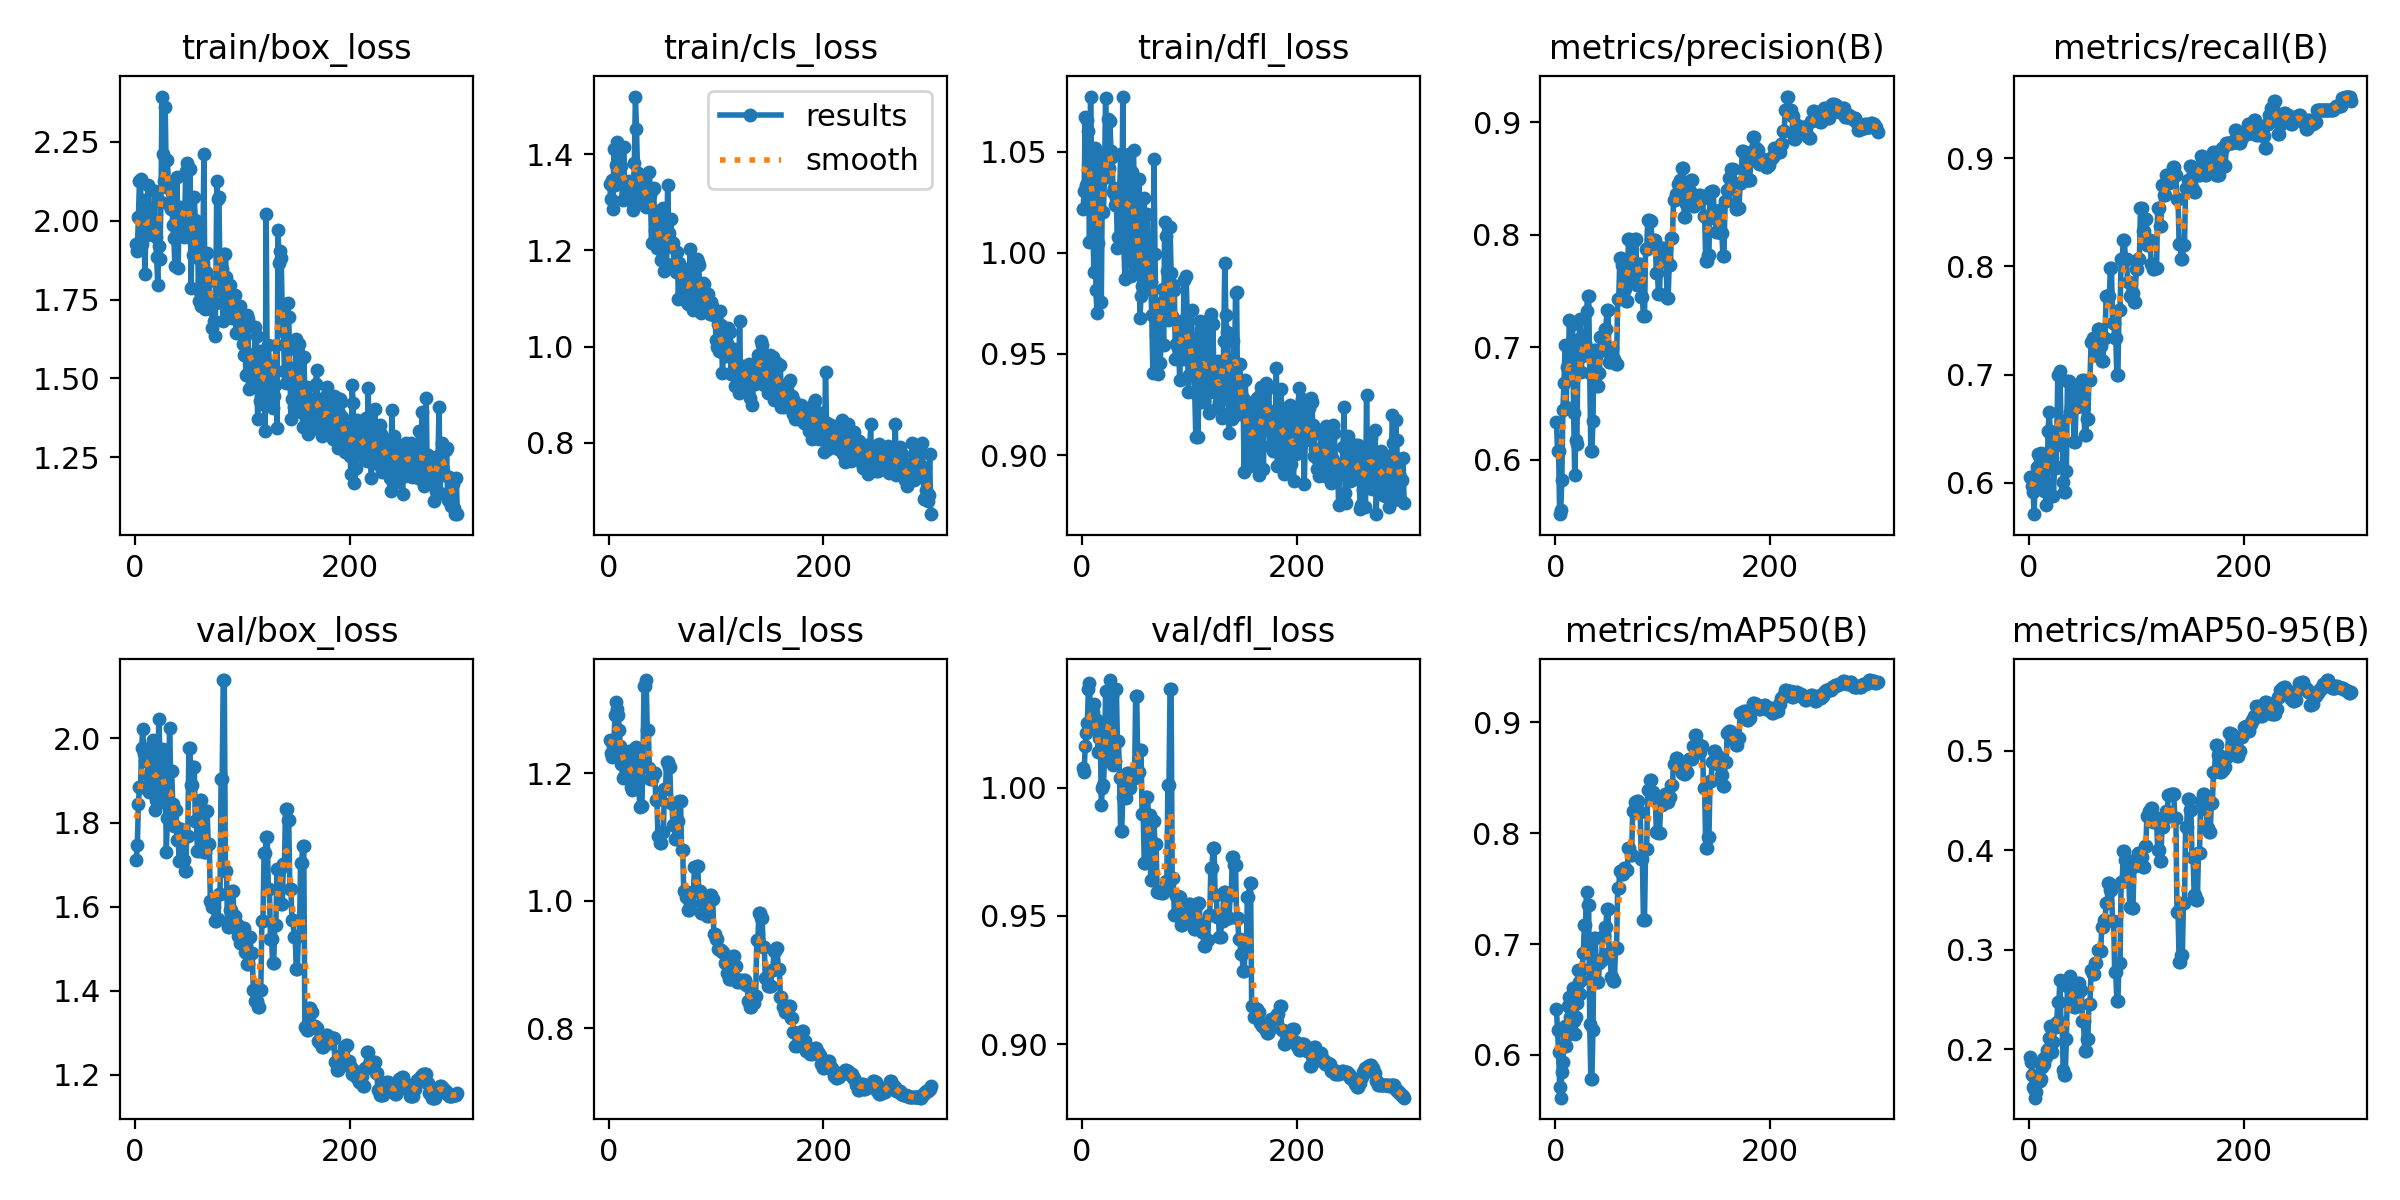

The data file committed next to this chart (first rows):
epoch, time, train/box_loss, train/cls_loss, train/dfl_loss, metrics/precision(B), metrics/recall(B), metrics/mAP50(B), metrics/mAP50-95(B), val/box_loss, val/cls_loss, val/dfl_loss, lr/pg0, lr/pg1, lr/pg2
1, 9.595, 1.925, 1.338, 1.022, 0.6336, 0.6051, 0.641, 0.1924, 1.711, 1.252, 1.008, 2e-05, 2e-05, 2e-05
2, 17.35, 1.903, 1.307, 1.03, 0.6078, 0.6053, 0.6222, 0.187, 1.747, 1.231, 1.006, 5.9802e-05, 5.9802e-05, 5.9802e-05
3, 24.99, 2.012, 1.346, 1.067, 0.6073, 0.5973, 0.6027, 0.1739, 1.844, 1.225, 1.016, 9.934e-05, 9.934e-05, 9.934e-05
4, 32.85, 2.124, 1.286, 1.033, 0.5515, 0.5911, 0.5714, 0.162, 1.886, 1.242, 1.021, 0.0001386, 0.0001386, 0.0001386
5, 40.48, 2.13, 1.411, 1.065, 0.555, 0.5708, 0.5614, 0.1599, 1.885, 1.252, 1.025, 0.0001776, 0.0001776, 0.0001776
6, 47.86, 1.924, 1.335, 1.06, 0.5821, 0.6039, 0.5847, 0.1512, 1.977, 1.291, 1.039, 0.0002164, 0.0002164, 0.0002164
7, 55.88, 2.036, 1.376, 1.005, 0.6441, 0.6009, 0.5939, 0.157, 2.023, 1.311, 1.041, 0.0002549, 0.0002549, 0.0002549
8, 62.95, 2.066, 1.425, 1.077, 0.6685, 0.6145, 0.6216, 0.1726, 1.964, 1.3, 1.025, 0.0002931, 0.0002931, 0.0002931
9, 71.29, 1.83, 1.359, 1.038, 0.7018, 0.6261, 0.6258, 0.1721, 1.947, 1.292, 1.024, 0.000331, 0.000331, 0.000331
10, 78.47, 1.972, 1.39, 1.024, 0.647, 0.6223, 0.6076, 0.1677, 1.967, 1.267, 1.029, 0.0003687, 0.0003687, 0.0003687
11, 85.22, 1.955, 1.373, 0.9907, 0.6826, 0.6277, 0.6179, 0.1698, 1.972, 1.243, 1.032, 0.0004061, 0.0004061, 0.0004061
12, 92.64, 2.113, 1.376, 1.052, 0.6813, 0.6146, 0.6439, 0.1818, 1.913, 1.214, 1.026, 0.0004433, 0.0004433, 0.0004433
13, 100.4, 1.972, 1.305, 0.9815, 0.7243, 0.5976, 0.6521, 0.1905, 1.873, 1.193, 1.023, 0.0004802, 0.0004802, 0.0004802
14, 107.8, 2.036, 1.415, 0.9701, 0.702, 0.5923, 0.634, 0.1847, 1.905, 1.194, 1.026, 0.0005168, 0.0005168, 0.0005168
15, 115.4, 1.958, 1.333, 1.005, 0.6971, 0.6009, 0.6413, 0.192, 1.915, 1.221, 1.014, 0.0005532, 0.0005532, 0.0005532
16, 123.3, 1.994, 1.317, 1.048, 0.7207, 0.5794, 0.6601, 0.1924, 1.984, 1.216, 1.019, 0.0005893, 0.0005893, 0.0005893
17, 131.4, 1.976, 1.327, 1.035, 0.6417, 0.5966, 0.6303, 0.1987, 1.995, 1.214, 1.023, 0.0006252, 0.0006252, 0.0006252
18, 139.8, 2.093, 1.316, 0.9757, 0.5862, 0.6481, 0.6191, 0.2003, 1.83, 1.231, 0.993, 0.0006607, 0.0006607, 0.0006607
19, 151.7, 1.948, 1.344, 1.037, 0.6176, 0.6652, 0.6338, 0.2114, 1.854, 1.235, 0.9996, 0.000696, 0.000696, 0.000696
20, 159.2, 1.886, 1.339, 1.02, 0.6138, 0.6481, 0.6471, 0.2236, 1.858, 1.206, 1.001, 0.0007311, 0.0007311, 0.0007311
21, 166.9, 1.796, 1.303, 1.039, 0.6937, 0.6438, 0.6764, 0.2212, 1.903, 1.178, 1.011, 0.0007659, 0.0007659, 0.0007659
22, 174.8, 1.919, 1.304, 1.077, 0.7075, 0.6227, 0.6658, 0.1973, 2.047, 1.173, 1.037, 0.0008004, 0.0008004, 0.0008004
23, 182.7, 1.88, 1.285, 1.038, 0.7248, 0.5878, 0.655, 0.2068, 1.966, 1.182, 1.025, 0.0008347, 0.0008347, 0.0008347
24, 190.4, 2.06, 1.382, 1.066, 0.6782, 0.6151, 0.6678, 0.2248, 1.848, 1.203, 1.011, 0.0008687, 0.0008687, 0.0008687
25, 198.6, 2.393, 1.52, 1.042, 0.692, 0.6137, 0.6778, 0.2218, 1.881, 1.239, 1.024, 0.0009024, 0.0009024, 0.0009024
26, 206.9, 2.21, 1.452, 1.065, 0.6965, 0.6352, 0.6917, 0.2269, 1.974, 1.242, 1.042, 0.0009359, 0.0009359, 0.0009359
27, 214.5, 2.127, 1.361, 1.05, 0.7039, 0.6996, 0.7172, 0.2469, 1.929, 1.188, 1.035, 0.0009691, 0.0009691, 0.0009691
28, 222.2, 2.361, 1.326, 1.047, 0.7039, 0.6996, 0.7172, 0.2469, 1.929, 1.188, 1.035, 0.001002, 0.001002, 0.001002
29, 230.1, 2.106, 1.299, 1.03, 0.7319, 0.7031, 0.7474, 0.2691, 1.731, 1.147, 1.009, 0.001035, 0.001035, 0.001035
30, 239.2, 2.193, 1.352, 1.032, 0.7457, 0.6566, 0.7355, 0.2263, 1.812, 1.148, 1.01, 0.001067, 0.001067, 0.001067
31, 246.7, 2.109, 1.347, 1.024, 0.7457, 0.6566, 0.7355, 0.2263, 1.812, 1.148, 1.01, 0.001099, 0.001099, 0.001099
32, 254.4, 2.045, 1.346, 1.027, 0.6767, 0.6009, 0.6281, 0.1788, 2.024, 1.216, 1.038, 0.001131, 0.001131, 0.001131
33, 261.8, 2.035, 1.309, 1.002, 0.6075, 0.5911, 0.5786, 0.1743, 1.922, 1.336, 1.018, 0.001163, 0.001163, 0.001163
34, 271.1, 2.089, 1.318, 1.008, 0.6075, 0.5911, 0.5786, 0.1743, 1.922, 1.336, 1.018, 0.001194, 0.001194, 0.001194
35, 279.4, 1.986, 1.291, 1.027, 0.6345, 0.6109, 0.6228, 0.2101, 1.844, 1.346, 1.004, 0.001225, 0.001225, 0.001225
36, 287.2, 1.946, 1.303, 1.049, 0.6978, 0.6937, 0.7051, 0.2636, 1.791, 1.268, 0.9831, 0.001256, 0.001256, 0.001256
37, 293.9, 1.856, 1.324, 1.005, 0.6978, 0.6937, 0.7051, 0.2636, 1.791, 1.268, 0.9831, 0.001287, 0.001287, 0.001287
38, 302.1, 2.002, 1.362, 1.077, 0.692, 0.6654, 0.6851, 0.2734, 1.83, 1.208, 0.9964, 0.001317, 0.001317, 0.001317
39, 310.5, 2.136, 1.314, 1.003, 0.6659, 0.6695, 0.6659, 0.2633, 1.759, 1.191, 1.001, 0.001347, 0.001347, 0.001347
40, 317.5, 1.85, 1.215, 0.9868, 0.6659, 0.6695, 0.6659, 0.2633, 1.759, 1.191, 1.001, 0.001377, 0.001377, 0.001377
41, 324.2, 2.04, 1.328, 1.004, 0.6773, 0.6867, 0.6826, 0.2489, 1.709, 1.201, 0.9959, 0.001406, 0.001406, 0.001406
42, 331.9, 2.042, 1.33, 1.034, 0.709, 0.6378, 0.686, 0.2425, 1.784, 1.201, 1.006, 0.001435, 0.001435, 0.001435
43, 339.6, 2.004, 1.243, 1.041, 0.709, 0.6378, 0.686, 0.2425, 1.784, 1.201, 1.006, 0.001464, 0.001464, 0.001464
44, 346.3, 1.989, 1.282, 1.049, 0.6976, 0.6695, 0.7073, 0.2642, 1.711, 1.158, 0.9999, 0.001493, 0.001493, 0.001493
45, 353, 1.949, 1.204, 1.023, 0.6976, 0.6695, 0.7073, 0.2642, 1.711, 1.158, 0.9999, 0.001522, 0.001522, 0.001522
46, 360.3, 1.973, 1.271, 0.9887, 0.7162, 0.6714, 0.7154, 0.2663, 1.685, 1.102, 1.004, 0.00155, 0.00155, 0.00155
47, 368.1, 2.156, 1.226, 1.04, 0.7162, 0.6714, 0.7154, 0.2663, 1.685, 1.102, 1.004, 0.001578, 0.001578, 0.001578
48, 375.2, 2.183, 1.21, 1.051, 0.7336, 0.6824, 0.7314, 0.2599, 1.768, 1.09, 1.004, 0.001605, 0.001605, 0.001605
49, 382.2, 2.027, 1.179, 1.017, 0.7336, 0.6824, 0.7314, 0.2599, 1.768, 1.09, 1.004, 0.001633, 0.001633, 0.001633
50, 389.7, 2.036, 1.196, 1.018, 0.6869, 0.6953, 0.6923, 0.2288, 1.977, 1.108, 1.036, 0.00166, 0.00166, 0.00166
51, 397.7, 2.164, 1.289, 0.9938, 0.6869, 0.6953, 0.6923, 0.2288, 1.977, 1.108, 1.036, 0.00167, 0.00167, 0.00167
52, 405.2, 1.788, 1.157, 0.9978, 0.6996, 0.6438, 0.6701, 0.1978, 1.889, 1.174, 1.006, 0.001663, 0.001663, 0.001663
53, 413.2, 1.942, 1.209, 1.036, 0.6996, 0.6438, 0.6701, 0.1978, 1.889, 1.174, 1.006, 0.001657, 0.001657, 0.001657
54, 420.2, 1.892, 1.171, 0.9678, 0.6898, 0.6585, 0.6664, 0.2097, 1.933, 1.218, 1.015, 0.00165, 0.00165, 0.00165
55, 427.7, 2.076, 1.336, 0.9787, 0.6898, 0.6585, 0.6664, 0.2097, 1.933, 1.218, 1.015, 0.001644, 0.001644, 0.001644
56, 434.7, 2.001, 1.236, 0.9835, 0.6851, 0.6953, 0.6966, 0.2455, 1.805, 1.21, 0.9898, 0.001637, 0.001637, 0.001637
57, 442.1, 1.886, 1.221, 0.9812, 0.6851, 0.6953, 0.6966, 0.2455, 1.805, 1.21, 0.9898, 0.00163, 0.00163, 0.00163
58, 451.2, 1.985, 1.265, 1.027, 0.7427, 0.7296, 0.7508, 0.2793, 1.731, 1.154, 0.9707, 0.001624, 0.001624, 0.001624
59, 458.7, 1.744, 1.207, 0.9864, 0.7427, 0.7296, 0.7508, 0.2793, 1.731, 1.154, 0.9707, 0.001617, 0.001617, 0.001617
60, 466.9, 1.773, 1.216, 0.9842, 0.7793, 0.7339, 0.7655, 0.2751, 1.853, 1.118, 0.9961, 0.001611, 0.001611, 0.001611
... 240 more rows
